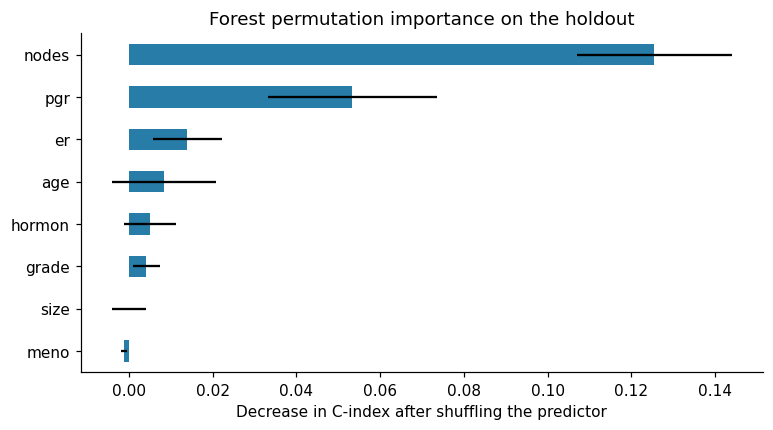

The file beside this chart, header and first rows:
, Mean C-index decrease, Repeat SD
meno, -0.001123, 0.0006935
size, -1.857010213558996e-05, 0.003999
grade, 0.004132, 0.003268
hormon, 0.004986, 0.00616
age, 0.00831, 0.01244
er, 0.01396, 0.00815
pgr, 0.05331, 0.02016
nodes, 0.1255, 0.01852
